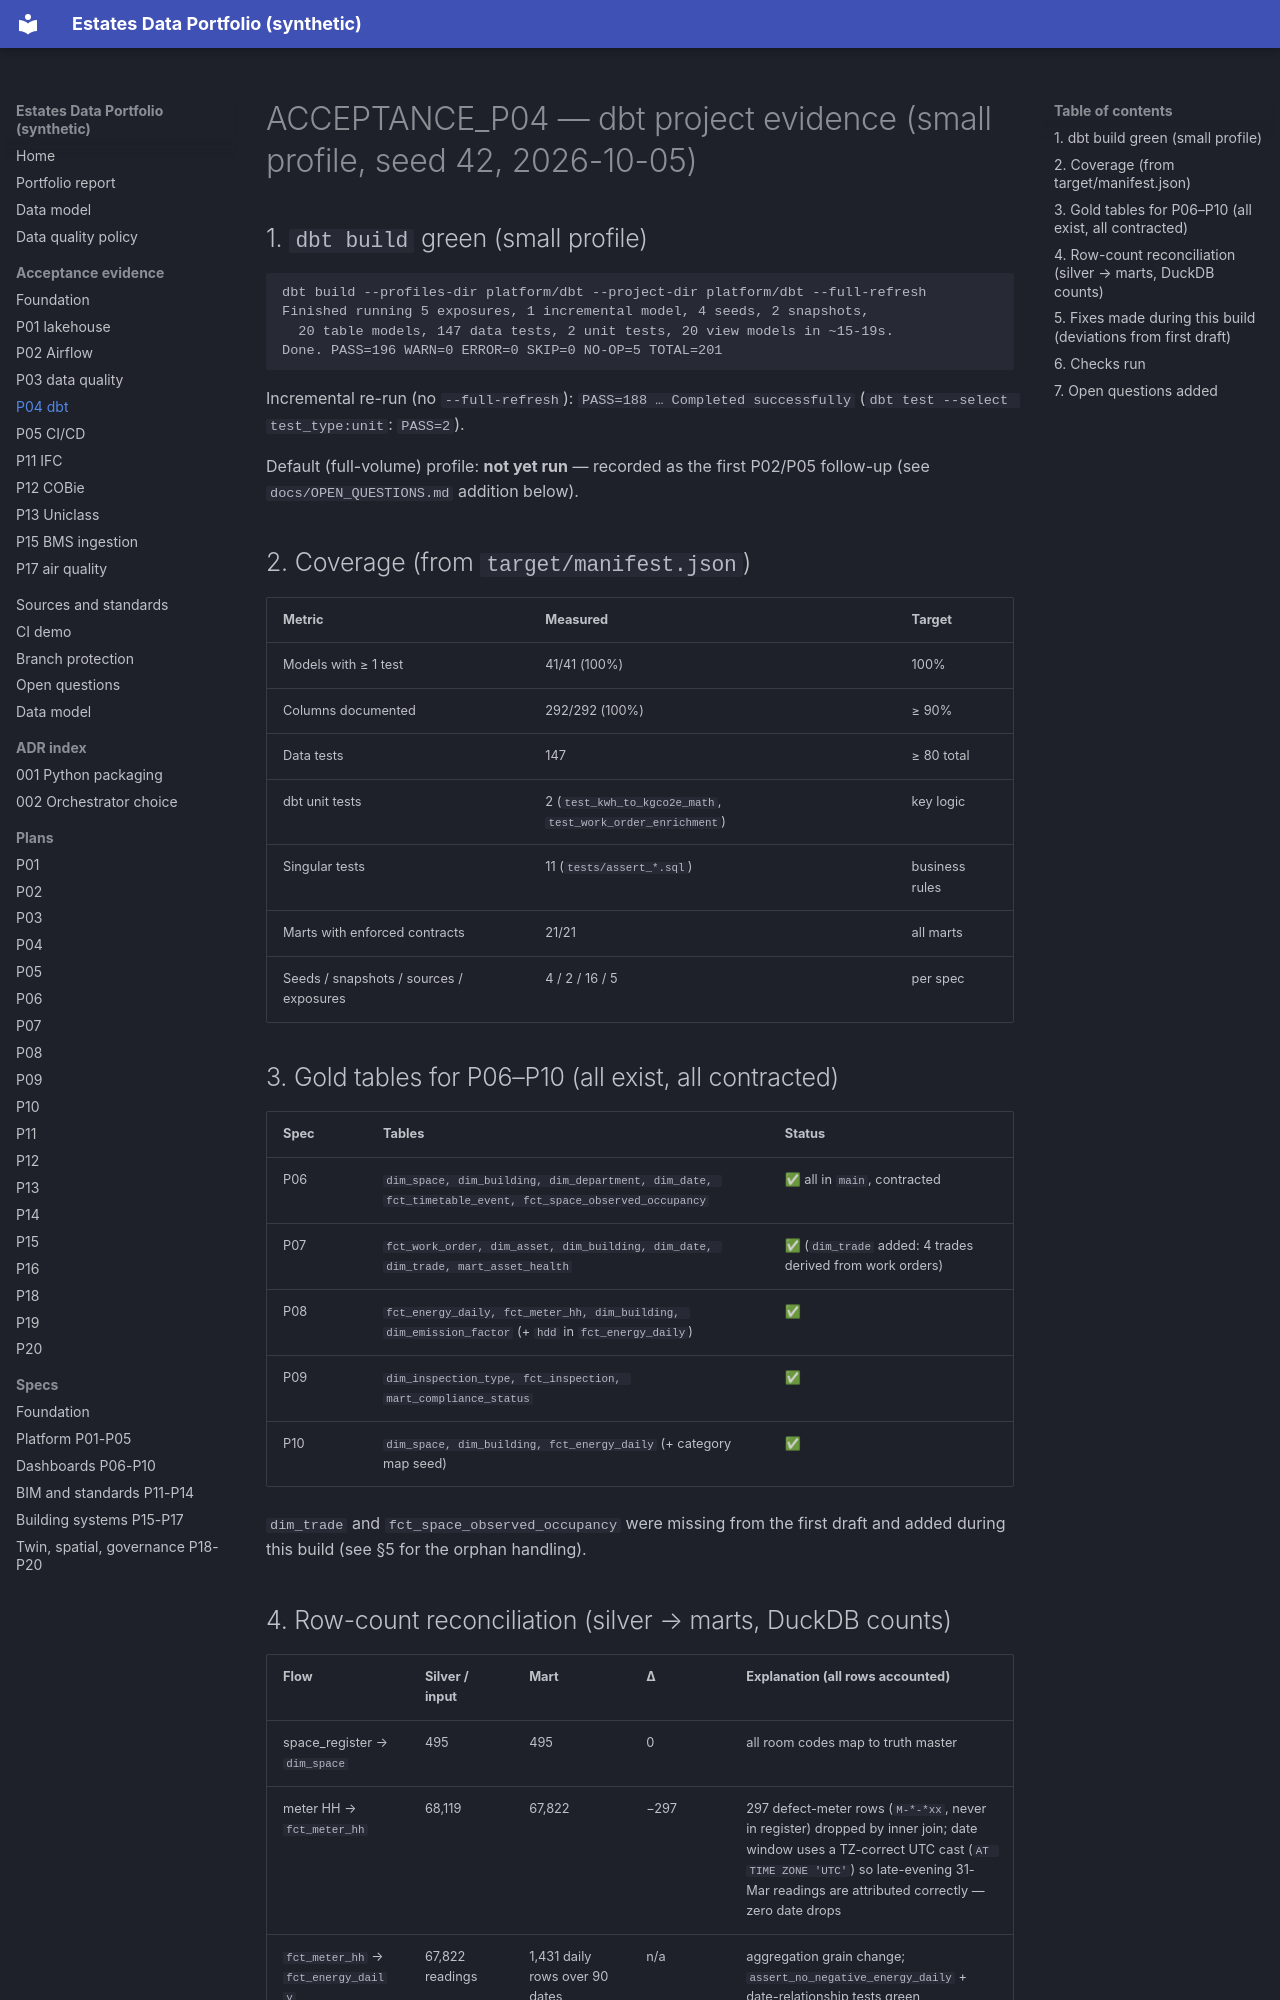

repository: Eng-Zakaria/estates-data-portfolio · page: ACCEPTANCE_P04/index.html · generator: mkdocs

# ACCEPTANCE_P04 — dbt project evidence (small profile, seed 42, 2026-10-05)

## 1. `dbt build` green (small profile)

```
dbt build --profiles-dir platform/dbt --project-dir platform/dbt --full-refresh
Finished running 5 exposures, 1 incremental model, 4 seeds, 2 snapshots,
  20 table models, 147 data tests, 2 unit tests, 20 view models in ~15-19s.
Done. PASS=196 WARN=0 ERROR=0 SKIP=0 NO-OP=5 TOTAL=201
```

Incremental re-run (no `--full-refresh`): `PASS=188 … Completed successfully`
(`dbt test --select test_type:unit`: `PASS=2`).

Default (full-volume) profile: **not yet run** — recorded as the first P02/P05
follow-up (see `docs/OPEN_QUESTIONS.md` addition below).

## 2. Coverage (from `target/manifest.json`)

| Metric | Measured | Target |
|---|---|---|
| Models with ≥ 1 test | 41/41 (100%) | 100% |
| Columns documented | 292/292 (100%) | ≥ 90% |
| Data tests | 147 | ≥ 80 total |
| dbt unit tests | 2 (`test_kwh_to_kgco2e_math`, `test_work_order_enrichment`) | key logic |
| Singular tests | 11 (`tests/assert_*.sql`) | business rules |
| Marts with enforced contracts | 21/21 | all marts |
| Seeds / snapshots / sources / exposures | 4 / 2 / 16 / 5 | per spec |

## 3. Gold tables for P06–P10 (all exist, all contracted)

| Spec | Tables | Status |
|---|---|---|
| P06 | `dim_space, dim_building, dim_department, dim_date, fct_timetable_event, fct_space_observed_occupancy` | ✅ all in `main`, contracted |
| P07 | `fct_work_order, dim_asset, dim_building, dim_date, dim_trade, mart_asset_health` | ✅ (`dim_trade` added: 4 trades derived from work orders) |
| P08 | `fct_energy_daily, fct_meter_hh, dim_building, dim_emission_factor` (+ `hdd` in `fct_energy_daily`) | ✅ |
| P09 | `dim_inspection_type, fct_inspection, mart_compliance_status` | ✅ |
| P10 | `dim_space, dim_building, fct_energy_daily` (+ category map seed) | ✅ |

`dim_trade` and `fct_space_observed_occupancy` were missing from the first
draft and added during this build (see §5 for the orphan handling).
